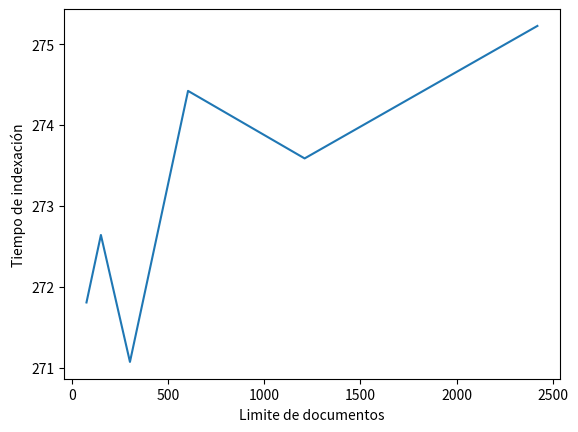

Write the Python code that produced this figure. (Note: this script raises an exception after producing the figure.)
times = {}
times[76] = [271.8071989218394, 22.21466628710429]
times[151] = [272.64158058166504, 18.06307601928711]
times[302] = [271.07223471005756, 15.516569375991821]
times[604] = [274.42263730367023, 13.907117366790771]
times[1210] = [273.58787059783936, 12.69956644376119]
times[2420] = [275.2257897059123, 12.186079740524292]

import matplotlib.pyplot as plt

index_times = []
merge_times = []
for key in times:
    index_times.append(times[key][0])
    merge_times.append(times[key][1])

plt.figure(0)
plt.plot(times.keys(), index_times)
plt.xlabel("Limite de documentos")
plt.ylabel("Tiempo de indexación")
plt.savefig("./output/index")

plt.figure(1)
plt.plot(times.keys(), merge_times)
plt.xlabel("Limite de documentos")
plt.ylabel("Tiempo de merge")
plt.savefig("./output/merge")

print("Index range: {} {}".format(min(index_times), max(index_times)))
print("Merge range: {} {}".format(min(merge_times), max(merge_times)))

